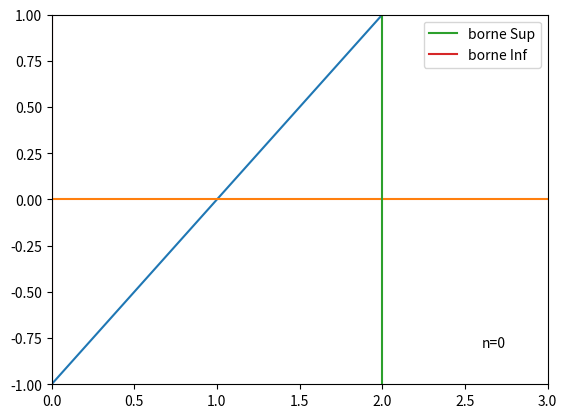
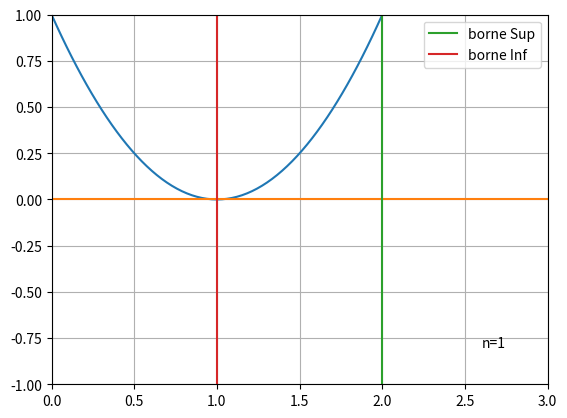
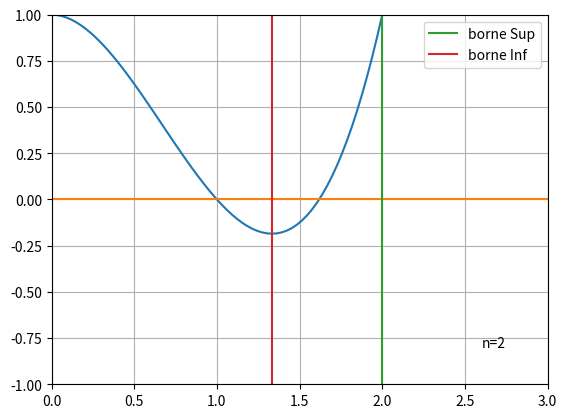
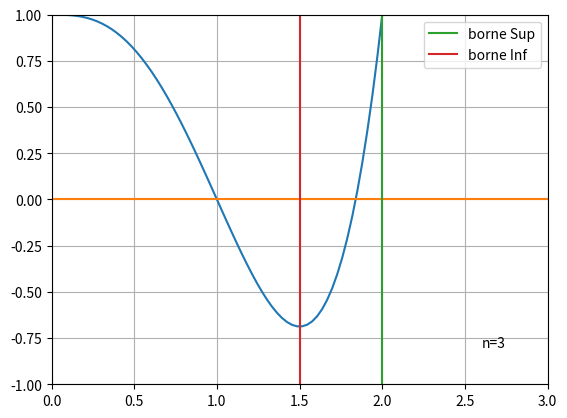
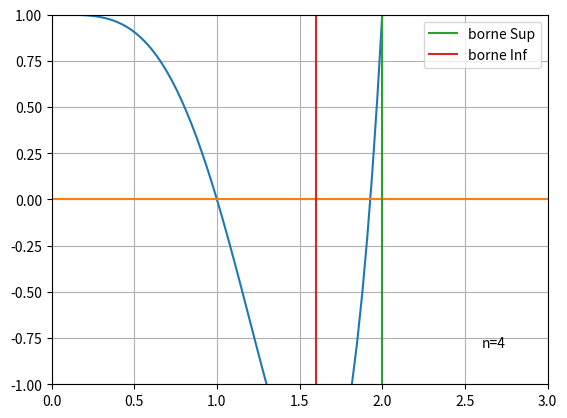
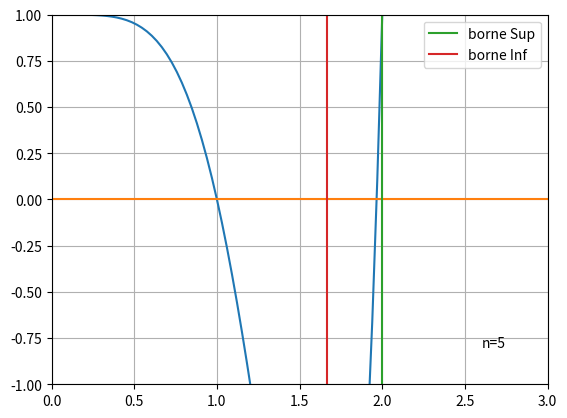
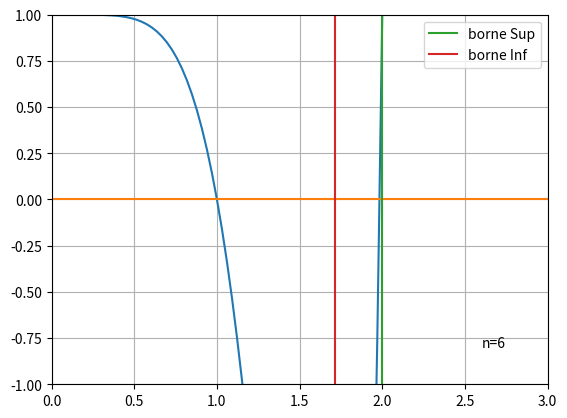
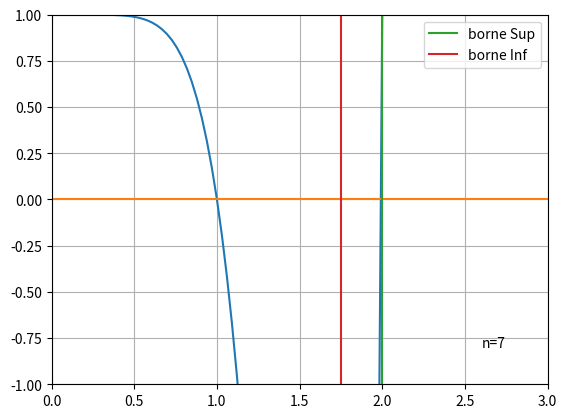
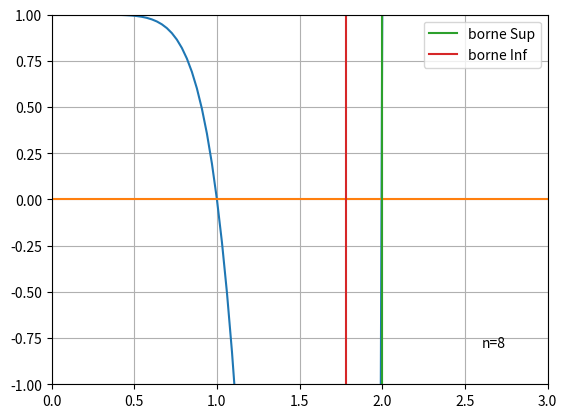
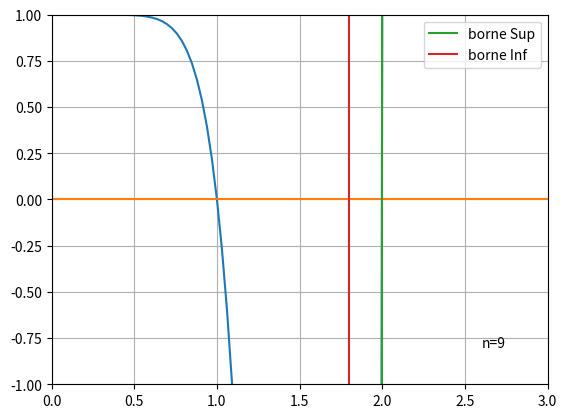
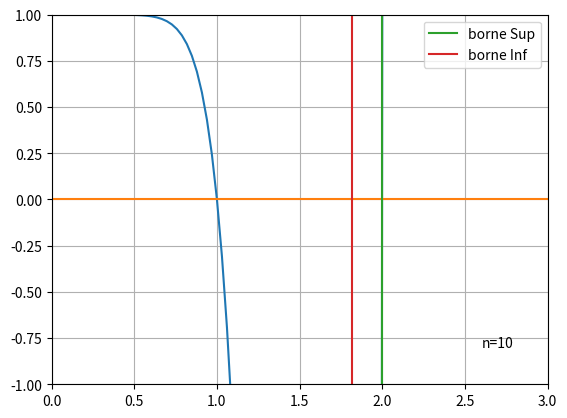
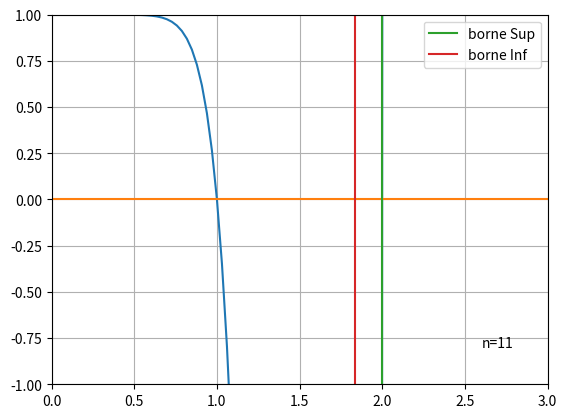
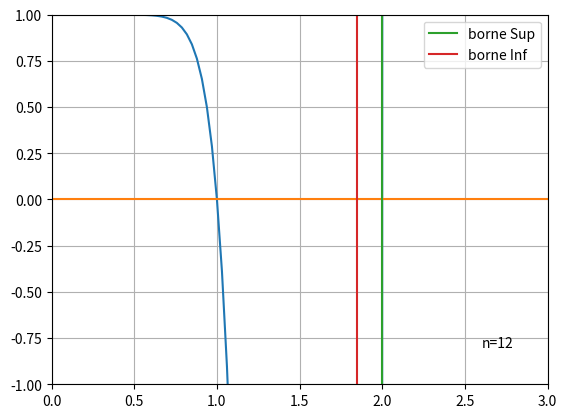
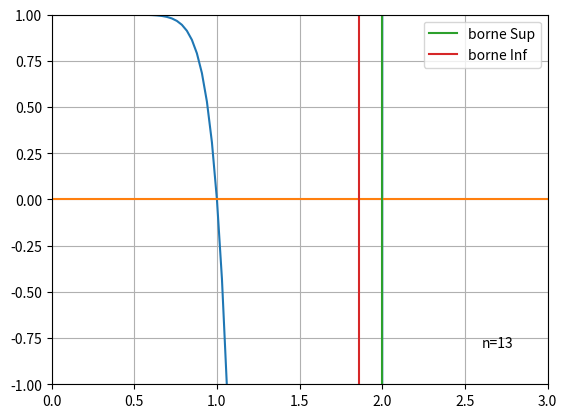
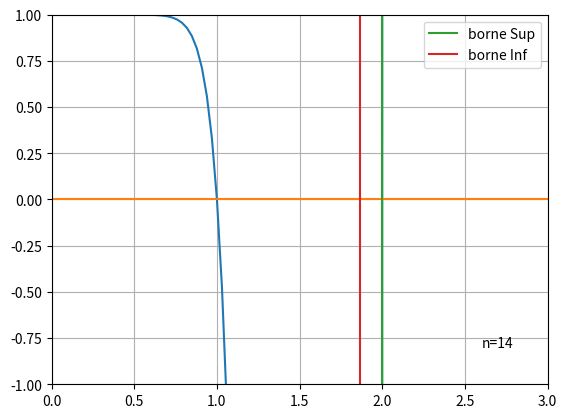
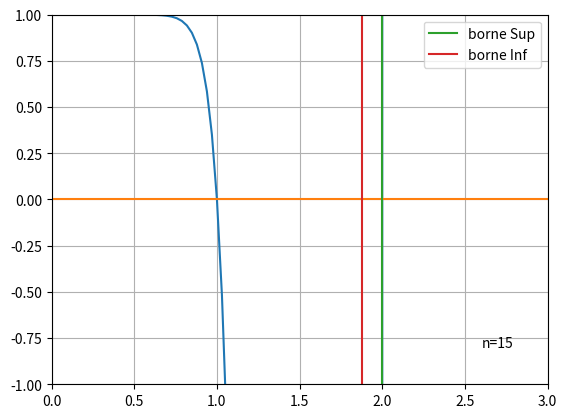

Reproduce these figures in Python, in order.
import matplotlib.pyplot as plp
import numpy as np

plp.grid()

x=np.linspace(0,3,100)

for n in range(20):
    plp.plot(x, x**(n+1)-2*x**n+1)
    plp.axis([0,3,-1,1])
    plp.plot([0,3],[0,0])
    plp.plot([2,2],[-1,1],label='borne Sup')
    plp.plot ([(2*n)/(n+1),(2*n)/(n+1)],[-1,1],label='borne Inf')
    plp.legend()
    plp.text(2.6,-0.8,'n={}'.format(n))
    plp.grid()
    plp.show()
    plp.pause(0.5)
    plp.clf()
